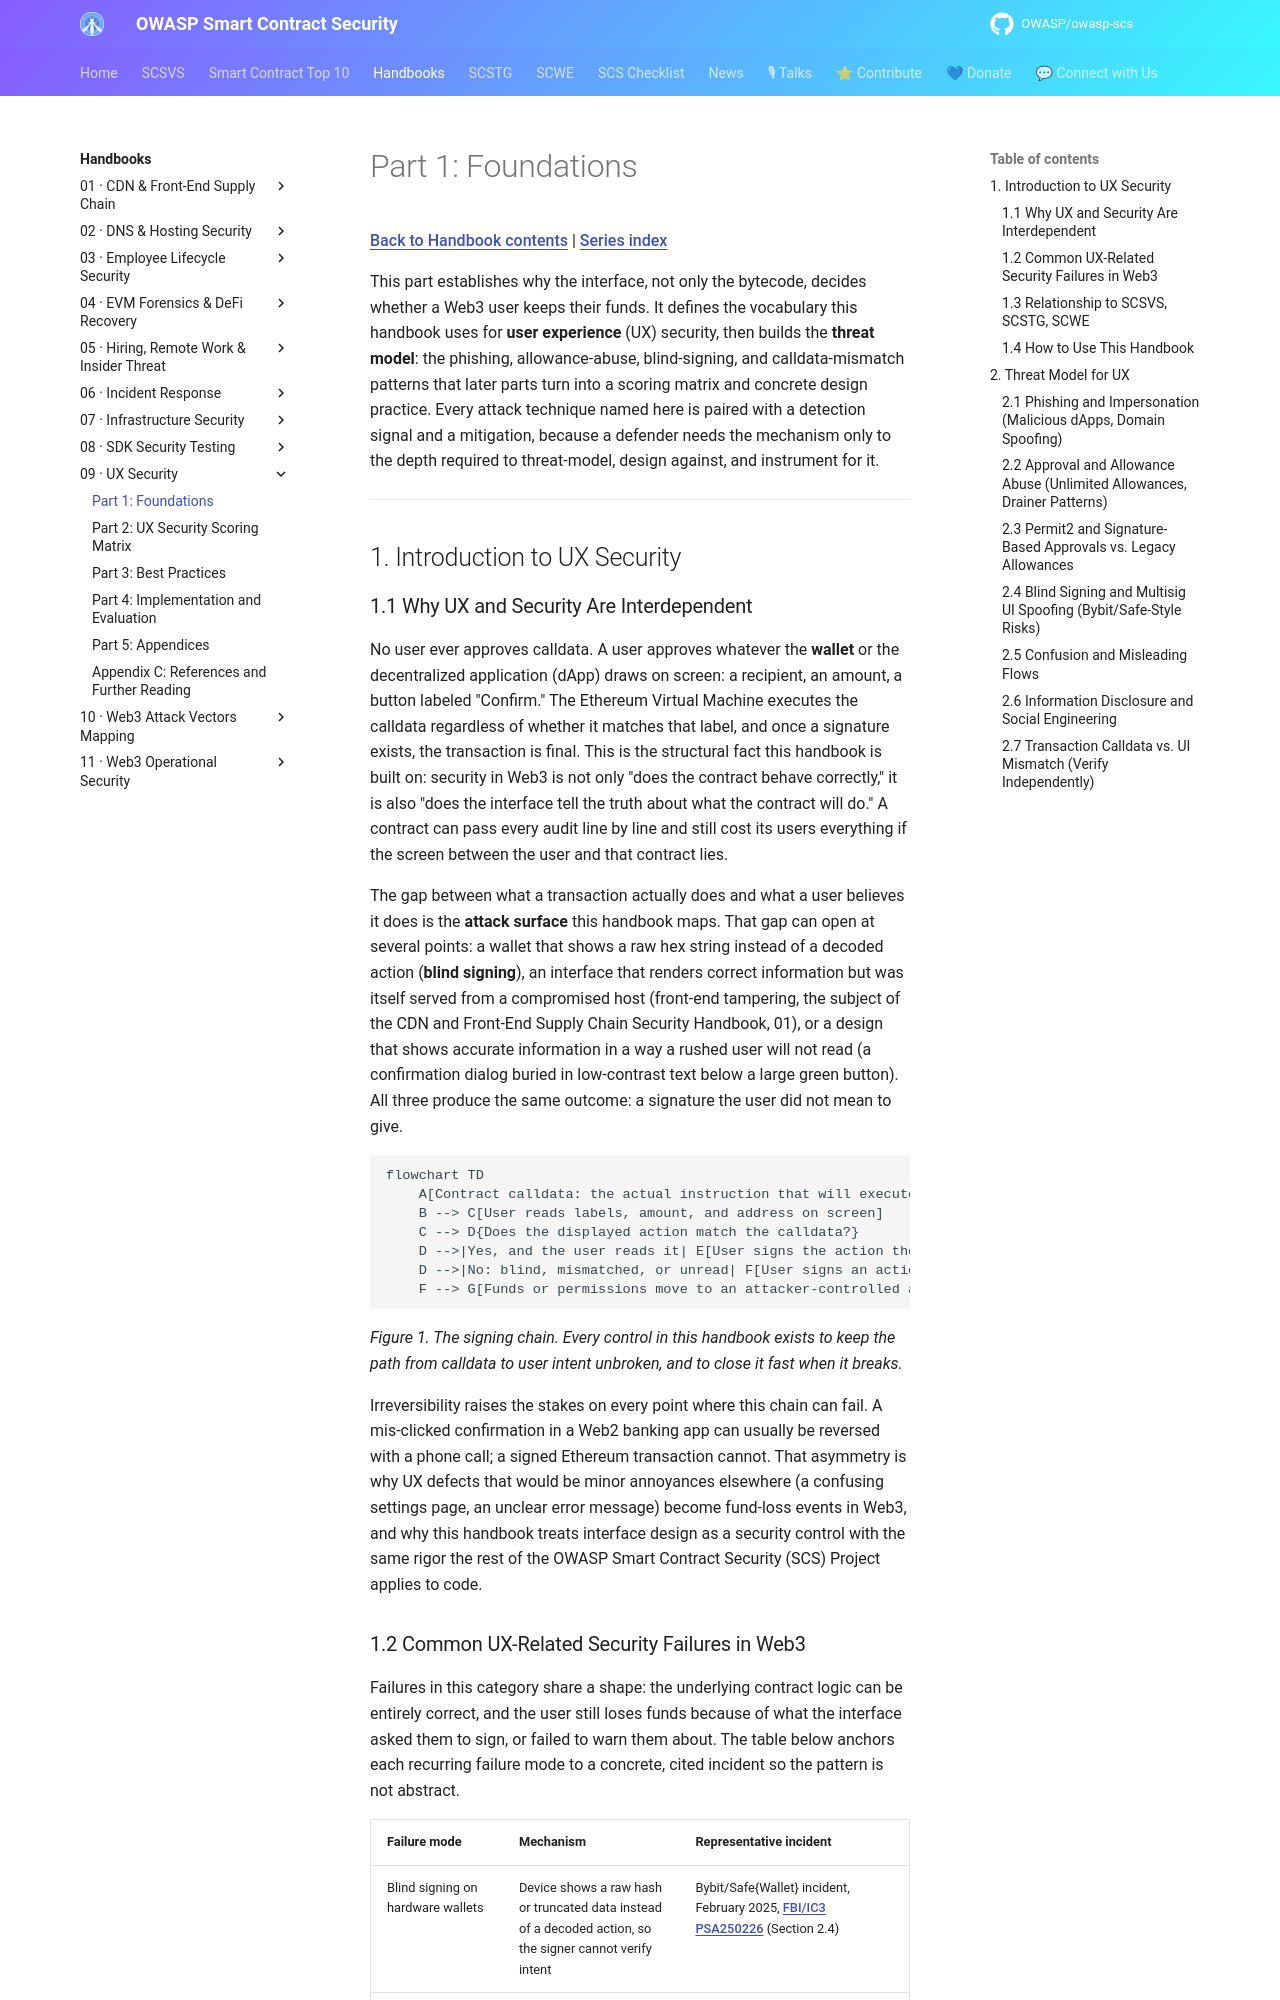

repository: OWASP/owasp-scs · page: handbooks/09-ux-security/part1-foundations/index.html · generator: mkdocs

# Part 1: Foundations

[Back to Handbook contents](index.md) | [Series index](../index.md)

This part establishes why the interface, not only the bytecode, decides whether a Web3 user keeps their funds. It defines the vocabulary this handbook uses for **user experience** (UX) security, then builds the **threat model**: the phishing, allowance-abuse, blind-signing, and calldata-mismatch patterns that later parts turn into a scoring matrix and concrete design practice. Every attack technique named here is paired with a detection signal and a mitigation, because a defender needs the mechanism only to the depth required to threat-model, design against, and instrument for it.

---

## 1. Introduction to UX Security

### 1.1 Why UX and Security Are Interdependent

No user ever approves calldata. A user approves whatever the **wallet** or the decentralized application (dApp) draws on screen: a recipient, an amount, a button labeled "Confirm." The Ethereum Virtual Machine executes the calldata regardless of whether it matches that label, and once a signature exists, the transaction is final. This is the structural fact this handbook is built on: security in Web3 is not only "does the contract behave correctly," it is also "does the interface tell the truth about what the contract will do." A contract can pass every audit line by line and still cost its users everything if the screen between the user and that contract lies.

The gap between what a transaction actually does and what a user believes it does is the **attack surface** this handbook maps. That gap can open at several points: a wallet that shows a raw hex string instead of a decoded action (**blind signing**), an interface that renders correct information but was itself served from a compromised host (front-end tampering, the subject of the CDN and Front-End Supply Chain Security Handbook, 01), or a design that shows accurate information in a way a rushed user will not read (a confirmation dialog buried in low-contrast text below a large green button). All three produce the same outcome: a signature the user did not mean to give.

```mermaid
flowchart TD
    A[Contract calldata: the actual instruction that will execute] --> B[Wallet or dApp interface renders a representation of it]
    B --> C[User reads labels, amount, and address on screen]
    C --> D{Does the displayed action match the calldata?}
    D -->|Yes, and the user reads it| E[User signs the action they actually intend]
    D -->|No: blind, mismatched, or unread| F[User signs an action they do not intend]
    F --> G[Funds or permissions move to an attacker-controlled address]
```

*Figure 1. The signing chain. Every control in this handbook exists to keep the path from calldata to user intent unbroken, and to close it fast when it breaks.*

Irreversibility raises the stakes on every point where this chain can fail. A mis-clicked confirmation in a Web2 banking app can usually be reversed with a phone call; a signed Ethereum transaction cannot. That asymmetry is why UX defects that would be minor annoyances elsewhere (a confusing settings page, an unclear error message) become fund-loss events in Web3, and why this handbook treats interface design as a security control with the same rigor the rest of the OWASP Smart Contract Security (SCS) Project applies to code.
